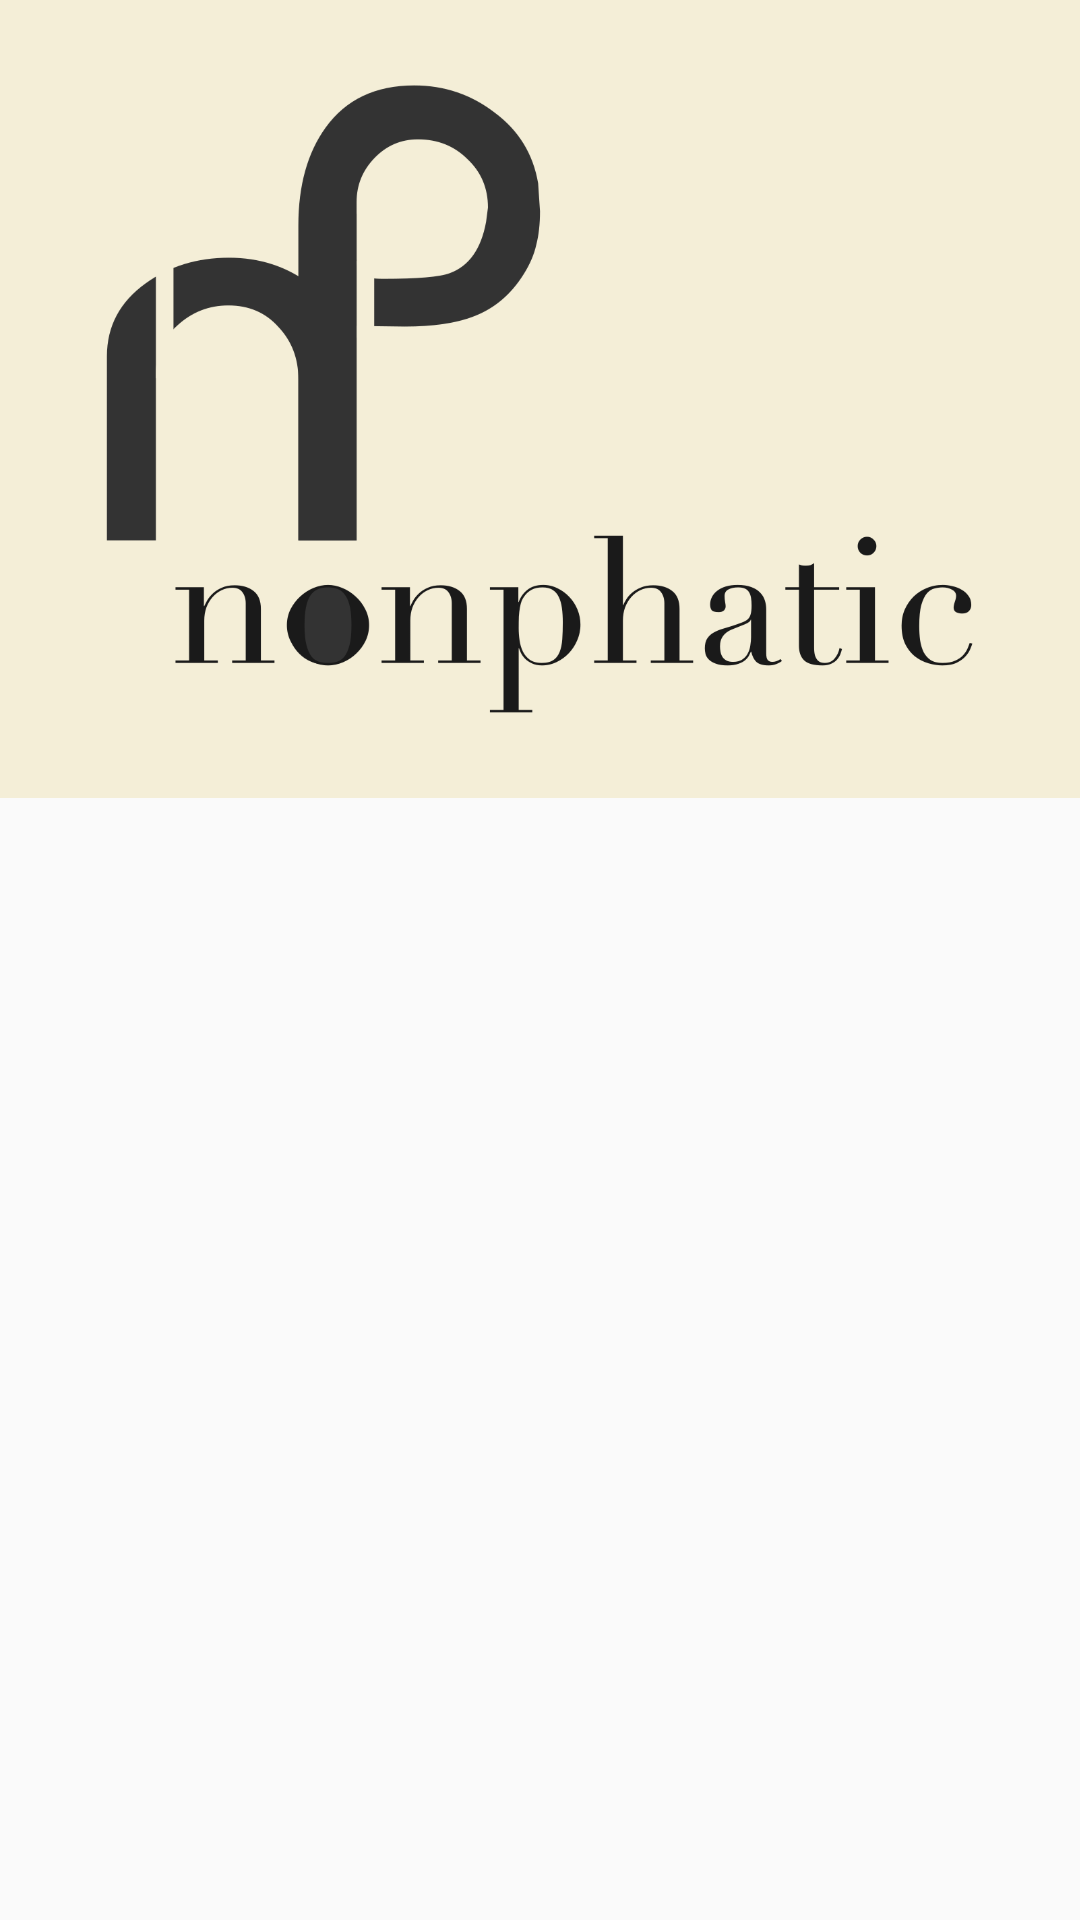

Produce the Android XML layout that renders to this screen, including the resource entries it uses.
<!-- AndroidManifest.xml: application theme AppTheme -->
<!-- res/layout/preference_about_dialog.xml -->
<?xml version="1.0" encoding="utf-8"?>
<LinearLayout
    xmlns:android="http://schemas.android.com/apk/res/android"
    android:orientation="vertical"
    android:layout_width="wrap_content"
    android:layout_height="wrap_content">
    <ImageView
        android:id="@+id/nonphatic_logo"
        android:layout_width="wrap_content"
        android:layout_height="wrap_content"
        android:scaleType="fitStart"
        android:adjustViewBounds="true"
        android:src="@drawable/nonphatic_colour_light">
    </ImageView>
</LinearLayout>
<!-- resources referenced by this layout -->
<resources>
  <!-- drawable nonphatic_colour_light: png bitmap (drawable-v21, 51985 bytes) -->
  <style name="AppTheme" parent="Theme.AppCompat.Light.DarkActionBar">
          
          <item name="colorPrimary">@color/colorPrimary</item>
          <item name="colorPrimaryDark">@color/colorPrimaryDark</item>
          <item name="colorAccent">@color/colorAccent</item>
      </style>
  <color name="colorPrimary">#666</color>
  <color name="colorPrimaryDark">#555</color>
  <color name="colorAccent">#777</color>
</resources>
